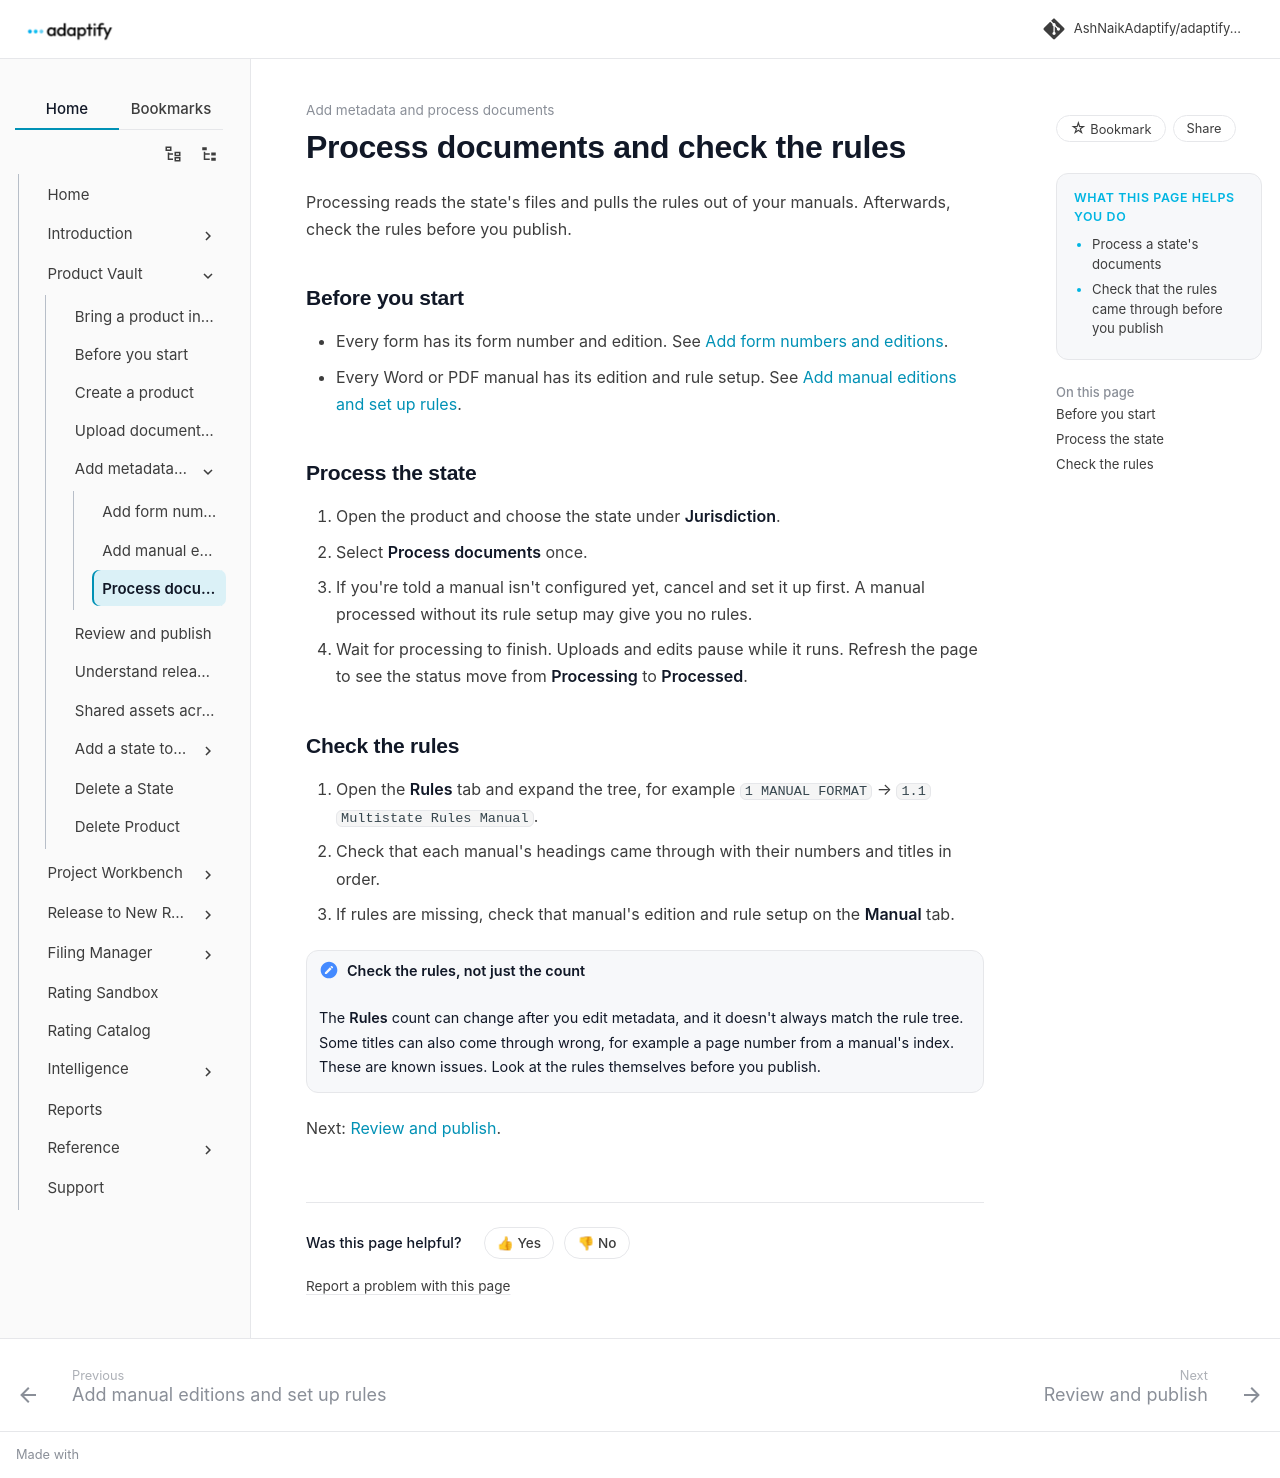

repository: AshNaikAdaptify/adaptify-docs · page: pr-preview/pr-53/product-vault/process-documents/run-processing/index.html · generator: mkdocs

---
title: Process documents and check the rules
audience: external
goals:
  - Process a state's documents
  - Check that the rules came through before you publish
video: ""
---

# Process documents and check the rules

Processing reads the state's files and pulls the rules out of your manuals. Afterwards, check the rules before you publish.

## Before you start

- Every form has its form number and edition. See [Add form numbers and editions](form-metadata.md).
- Every Word or PDF manual has its edition and rule setup. See [Add manual editions and set up rules](manual-editions-and-rules.md).

## Process the state

1. Open the product and choose the state under **Jurisdiction**.
2. Select **Process documents** once.
3. If you're told a manual isn't configured yet, cancel and set it up first. A manual processed without its rule setup may give you no rules.
4. Wait for processing to finish. Uploads and edits pause while it runs. Refresh the page to see the status move from **Processing** to **Processed**.

## Check the rules

1. Open the **Rules** tab and expand the tree, for example `1 MANUAL FORMAT` → `1.1 Multistate Rules Manual`.
2. Check that each manual's headings came through with their numbers and titles in order.
3. If rules are missing, check that manual's edition and rule setup on the **Manual** tab.

!!! note "Check the rules, not just the count"
    The **Rules** count can change after you edit metadata, and it doesn't always match the rule tree. Some titles can also come through wrong, for example a page number from a manual's index. These are known issues. Look at the rules themselves before you publish.

Next: [Review and publish](../review-and-publish.md).
